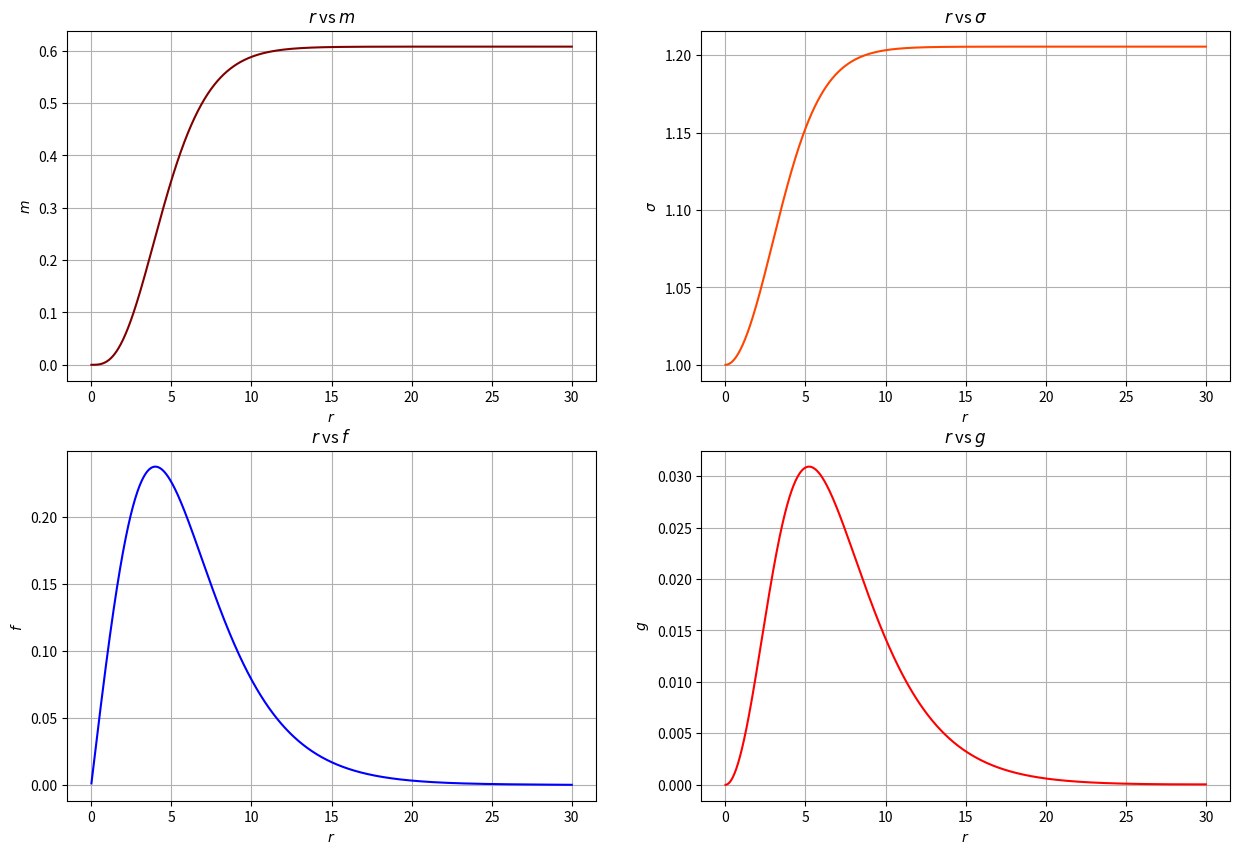

The matplotlib source for this figure:
# Importamos bibliotecas.
import numpy as np
import matplotlib.pyplot as plt

# Definimos el sistema diferencial.
def der(r, w, m, s, f, g, h):
    N  = 1 - (2*m)/(r)
    dm = ( 2*w*( f**2 + g**2 ))/(s)
    ds = ( 4*w/(N*r) )*( f**2 + g**2 ) - ( 2*s/(r*np.sqrt(N)) )*( 2*f*g/r + f**2 - g**2 )
    df = ( f*g/(r**2*np.sqrt(N)) + (f**2 - g**2)/(2*r*np.sqrt(N)) - m/(r**2*N) + 1/(r*np.sqrt(N)) )*f - ( 1/(np.sqrt(N)) + w/(N*s) )*g
    dg = ( f*g/(r**2*np.sqrt(N)) + (f**2 - g**2)/(2*r*np.sqrt(N)) - m/(r**2*N) - 1/(r*np.sqrt(N)) )*g - ( 1/(np.sqrt(N)) - w/(N*s) )*f
    
    return [dm, ds, df, dg]

# Definimos el método RK4 en sí.
def rk4(r, w, m, s, f, g, h):
    k1m = der(r, w, m, s, f, g, h)[0]
    k1s = der(r, w, m, s, f, g, h)[1]
    k1f = der(r, w, m, s, f, g, h)[2]
    k1g = der(r, w, m, s, f, g, h)[3]
    
    k2m = der(r + 0.5*h, w, m + 0.5*k1m*h, s + 0.5*k1s*h, f + 0.5*k1f*h, g + 0.5*k1g*h, h)[0]
    k2s = der(r + 0.5*h, w, m + 0.5*k1m*h, s + 0.5*k1s*h, f + 0.5*k1f*h, g + 0.5*k1g*h, h)[1]
    k2f = der(r + 0.5*h, w, m + 0.5*k1m*h, s + 0.5*k1s*h, f + 0.5*k1f*h, g + 0.5*k1g*h, h)[2]
    k2g = der(r + 0.5*h, w, m + 0.5*k1m*h, s + 0.5*k1s*h, f + 0.5*k1f*h, g + 0.5*k1g*h, h)[3]
    
    k3m = der(r + 0.5*h, w, m + 0.5*k2m*h, s + 0.5*k2s*h, f + 0.5*k2f*h, g + 0.5*k2g*h, h)[0]
    k3s = der(r + 0.5*h, w, m + 0.5*k2m*h, s + 0.5*k2s*h, f + 0.5*k2f*h, g + 0.5*k2g*h, h)[1]
    k3f = der(r + 0.5*h, w, m + 0.5*k2m*h, s + 0.5*k2s*h, f + 0.5*k2f*h, g + 0.5*k2g*h, h)[2]
    k3g = der(r + 0.5*h, w, m + 0.5*k2m*h, s + 0.5*k2s*h, f + 0.5*k2f*h, g + 0.5*k2g*h, h)[3]
    
    k4m = der(r + h, w, m + k3m*h, s + k3s*h, f + k3f*h, g + k3g*h, h)[0]
    k4s = der(r + h, w, m + k3m*h, s + k3s*h, f + k3f*h, g + k3g*h, h)[1]
    k4f = der(r + h, w, m + k3m*h, s + k3s*h, f + k3f*h, g + k3g*h, h)[2]
    k4g = der(r + h, w, m + k3m*h, s + k3s*h, f + k3f*h, g + k3g*h, h)[3]
    
    mrk4 = m + (k1m + 2*k2m + 2*k3m + k4m)*(h/6)
    srk4 = s + (k1s + 2*k2s + 2*k3s + k4s)*(h/6)
    frk4 = f + (k1f + 2*k2f + 2*k3f + k4f)*(h/6)
    grk4 = g + (k1g + 2*k2g + 2*k3g + k4g)*(h/6)
    
    return [mrk4, srk4, frk4, grk4]

# Definimos los parámetros de entrada.
f1, w, rf = 0.1, 1.10258315, 30

# Definimos las condiciones iniciales.
h = 0.01 # Tamaño del paso.
r0 = h # posición inicial.

#m0 = (2/3)*(f1**2)*(r0**3)*w           # Condición inicial para m(r).
#s0 = 1 + (1/3)*(f1**2)*(4*w - 1)*r0**2 # Condición inicial para \sigma(r).
#f0 = f1*r0                             # Condición inicial para f(r).
#g0 = (1/3)*f1*(w - 1)*(r0**2)          # Condición inicial para g(r).

m0 = (2/3)*(f1**2)*(r0**3)*w           # Condición inicial para m(r).
s0 = 1 + (f1**2)*(2*w - 1)*r0**2       # Condición inicial para \sigma(r).
f0 = f1*r0                             # Condición inicial para f(r).
g0 = (1/2)*f1*(w - 1)*(r0**2)          # Condición inicial para g(r).

# Comenzamos a solucionar.

# Definimos arreglos para las soluciones.
r = [ ]
m = [ ]
s = [ ]
f = [ ]
g = [ ]

# Metemos las condiciones iniciales.
r.append(r0)
m.append(m0)
s.append(s0)
f.append(f0)
g.append(g0)

# Definimos un contador de índices.
c = 0

# Llenamos los arreglos.
for i in np.arange(r0+h, rf+h, h):
    r.append(i)
    m.append( rk4(r[c], w, m[c], s[c], f[c], g[c], h)[0] )
    s.append( rk4(r[c], w, m[c], s[c], f[c], g[c], h)[1] )
    f.append( rk4(r[c], w, m[c], s[c], f[c], g[c], h)[2] )
    g.append( rk4(r[c], w, m[c], s[c], f[c], g[c], h)[3] )
    c += 1

# Graficamos.
fig = plt.figure(figsize=(15, 10))
fig.tight_layout()

# r vs m.
ax = plt.subplot(2,2,1)
ax.plot(r, m, color = 'maroon')
ax.set_xlabel(r'$r$')
ax.set_ylabel(r'$m$')
ax.grid(True)
ax.set_title(r'$r$ vs $m$')

# r vs s.
ax = plt.subplot(2, 2, 2)
ax.plot(r, s, color = 'orangered')
ax.set_xlabel(r'$r$')
ax.set_ylabel(r'$\sigma$')
ax.grid(True)
ax.set_title(r'$r$ vs $\sigma$')

# r vs f.
ax = plt.subplot(2, 2, 3)
ax.plot(r, f, color = 'blue')
ax.set_xlabel(r'$r$')
ax.set_ylabel(r'$f$')
ax.grid(True)
ax.set_title(r'$r$ vs $f$')

# r vs g.
ax = plt.subplot(2,2, 4)
ax.plot(r, g, color = 'red')
ax.set_xlabel(r'$r$')
ax.set_ylabel(r'$g$')
ax.grid(True)
ax.set_title(r'$r$ vs $g$')

plt.show()

# Regresamos una adimensión.
s00 = 1/s[-1]
wt = w*s00

# Imprimimos parámetros importantes.
print(f'f1  = {f1}')
print(f'w   = {w}')
print(f'rf  = {rf}')
print(f'wt  = {wt}')
print(f'mas = {m[-1]}')

# Calculamos m95, r95 y la compacidad.   
m95 = m[-1]*0.95

for i in range(1,len(m)):
    if m[-i] <= m95:
        break
        
# Imprimimos esta información.
print(f'm95 = {m[-i]}')
print(f'r95 = {r[-i]}')
print(f'com = {m[-i]/r[-i]}')

# Calculamos la carga conservada.
f = np.array(f)
g = np.array(g)
j = f*f+g*g

Q = 0

for i in range(len(r)-2):
    area = (j[i]+4*j[i+1]+j[i+2])*h/6
    Q += area

# Imprimimos esta carga.
print(f'Q   = {Q}')

